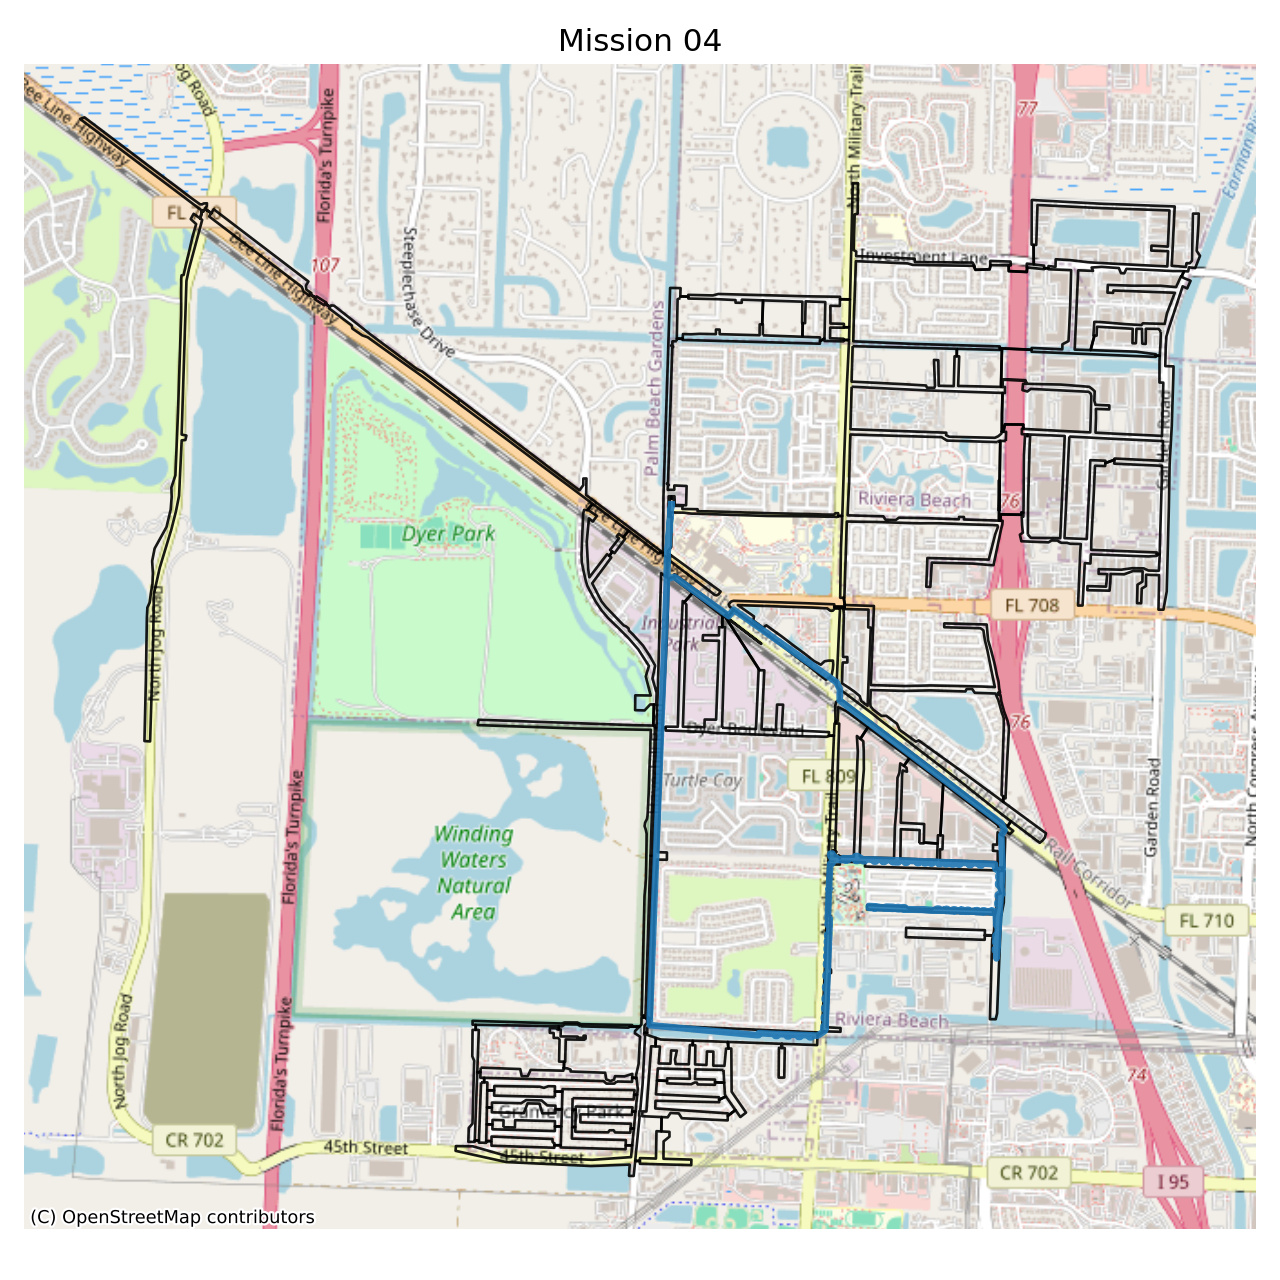

Source data for this figure (header and first rows):
nav_id, lon, lat, order
0, -80.12, 26.79, 0
3361, -80.12, 26.79, 1
3362, -80.12, 26.79, 2
3359, -80.12, 26.79, 3
3360, -80.12, 26.78, 4
3518, -80.12, 26.77, 5
3519, -80.12, 26.77, 6
2765, -80.11, 26.77, 7
2764, -80.11, 26.77, 8
2763, -80.11, 26.77, 9
2762, -80.11, 26.77, 10
2761, -80.11, 26.77, 11
2760, -80.11, 26.77, 12
2759, -80.11, 26.77, 13
2774, -80.11, 26.77, 14
2773, -80.11, 26.77, 15
2772, -80.11, 26.77, 16
2771, -80.11, 26.77, 17
2778, -80.11, 26.77, 18
2777, -80.11, 26.77, 19
2776, -80.11, 26.77, 20
2775, -80.11, 26.77, 21
2770, -80.11, 26.77, 22
2769, -80.11, 26.77, 23
2768, -80.11, 26.77, 24
2767, -80.11, 26.77, 25
3517, -80.11, 26.77, 26
3515, -80.11, 26.77, 27
1314, -80.11, 26.77, 28
1317, -80.11, 26.77, 29
1318, -80.11, 26.77, 30
1315, -80.11, 26.77, 31
1316, -80.11, 26.77, 32
1313, -80.11, 26.77, 33
1298, -80.11, 26.77, 34
1299, -80.11, 26.77, 35
1300, -80.11, 26.77, 36
1297, -80.11, 26.77, 37
1290, -80.11, 26.77, 38
1291, -80.11, 26.77, 39
1292, -80.11, 26.77, 40
1289, -80.11, 26.77, 41
1294, -80.11, 26.77, 42
1295, -80.11, 26.77, 43
1296, -80.11, 26.77, 44
1293, -80.11, 26.77, 45
1302, -80.11, 26.77, 46
1303, -80.11, 26.77, 47
1304, -80.11, 26.77, 48
1301, -80.11, 26.77, 49
1306, -80.11, 26.77, 50
1307, -80.11, 26.77, 51
1308, -80.11, 26.77, 52
1305, -80.11, 26.77, 53
1310, -80.11, 26.77, 54
1311, -80.11, 26.77, 55
1312, -80.11, 26.77, 56
1309, -80.11, 26.77, 57
1320, -80.11, 26.77, 58
1321, -80.11, 26.77, 59
... 260 more rows
